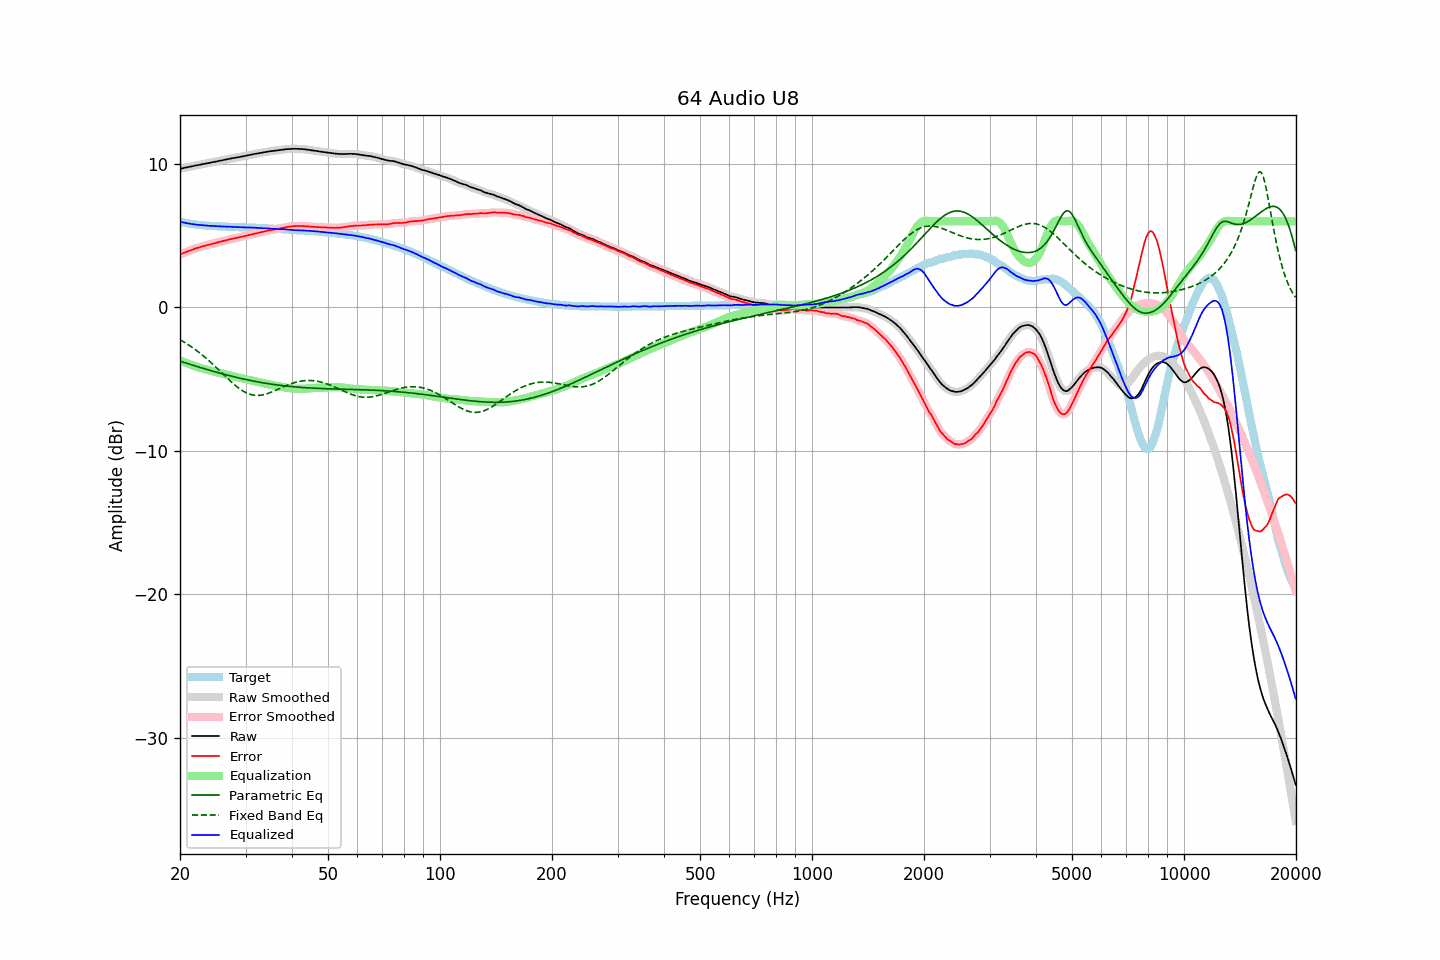

The data file committed next to this chart (first rows):
frequency, raw, error, smoothed, error_smoothed, equalization, parametric_eq, fixed_band_eq, equalized_raw, equalized_smoothed, target
20.00, 9.67, 3.69, 9.67, 3.69, -3.69, -3.75, -2.25, 5.98, 5.98, 5.98
20.20, 9.69, 3.74, 9.69, 3.74, -3.74, -3.78, -2.32, 5.95, 5.95, 5.95
20.40, 9.71, 3.78, 9.71, 3.79, -3.79, -3.82, -2.38, 5.92, 5.93, 5.93
20.61, 9.74, 3.83, 9.74, 3.83, -3.83, -3.85, -2.45, 5.91, 5.90, 5.91
20.81, 9.76, 3.87, 9.76, 3.87, -3.88, -3.89, -2.52, 5.88, 5.88, 5.89
21.02, 9.78, 3.91, 9.78, 3.92, -3.92, -3.92, -2.59, 5.86, 5.86, 5.87
21.23, 9.81, 3.96, 9.81, 3.96, -3.96, -3.96, -2.66, 5.85, 5.84, 5.85
21.44, 9.83, 4.01, 9.83, 4.00, -4.00, -3.99, -2.74, 5.83, 5.83, 5.82
21.66, 9.85, 4.04, 9.85, 4.05, -4.04, -4.03, -2.82, 5.80, 5.81, 5.80
21.87, 9.88, 4.09, 9.88, 4.09, -4.08, -4.06, -2.90, 5.80, 5.79, 5.79
22.09, 9.90, 4.13, 9.90, 4.12, -4.12, -4.10, -2.98, 5.78, 5.78, 5.77
22.31, 9.92, 4.16, 9.92, 4.16, -4.16, -4.13, -3.06, 5.76, 5.76, 5.76
22.54, 9.94, 4.19, 9.94, 4.19, -4.19, -4.17, -3.15, 5.75, 5.75, 5.75
22.76, 9.97, 4.23, 9.97, 4.22, -4.23, -4.20, -3.24, 5.74, 5.74, 5.74
22.99, 9.99, 4.26, 9.99, 4.26, -4.26, -4.23, -3.33, 5.73, 5.73, 5.73
23.22, 10.01, 4.29, 10.01, 4.29, -4.29, -4.27, -3.42, 5.72, 5.72, 5.72
23.45, 10.03, 4.32, 10.03, 4.32, -4.32, -4.30, -3.52, 5.71, 5.71, 5.71
23.69, 10.05, 4.35, 10.05, 4.35, -4.35, -4.33, -3.62, 5.70, 5.70, 5.70
23.92, 10.07, 4.37, 10.07, 4.37, -4.38, -4.37, -3.71, 5.70, 5.70, 5.70
24.16, 10.09, 4.40, 10.09, 4.40, -4.40, -4.40, -3.82, 5.69, 5.69, 5.69
24.40, 10.12, 4.43, 10.12, 4.43, -4.43, -4.43, -3.92, 5.69, 5.68, 5.69
24.65, 10.14, 4.46, 10.14, 4.46, -4.46, -4.46, -4.02, 5.68, 5.68, 5.68
24.89, 10.16, 4.48, 10.16, 4.49, -4.49, -4.49, -4.13, 5.67, 5.67, 5.68
25.14, 10.18, 4.51, 10.18, 4.52, -4.52, -4.53, -4.24, 5.66, 5.67, 5.67
25.39, 10.21, 4.56, 10.21, 4.55, -4.55, -4.56, -4.34, 5.66, 5.66, 5.65
25.65, 10.23, 4.58, 10.23, 4.58, -4.58, -4.59, -4.45, 5.65, 5.65, 5.65
25.91, 10.25, 4.61, 10.25, 4.61, -4.61, -4.62, -4.56, 5.64, 5.65, 5.64
26.16, 10.28, 4.64, 10.28, 4.63, -4.64, -4.65, -4.67, 5.65, 5.64, 5.64
26.43, 10.30, 4.66, 10.30, 4.66, -4.66, -4.68, -4.78, 5.64, 5.64, 5.64
26.69, 10.32, 4.69, 10.32, 4.69, -4.69, -4.71, -4.89, 5.63, 5.63, 5.63
26.96, 10.35, 4.72, 10.35, 4.72, -4.72, -4.74, -5.00, 5.63, 5.63, 5.63
27.23, 10.37, 4.75, 10.37, 4.75, -4.75, -4.76, -5.10, 5.62, 5.62, 5.62
27.50, 10.39, 4.77, 10.39, 4.77, -4.77, -4.79, -5.20, 5.62, 5.62, 5.62
27.77, 10.41, 4.79, 10.41, 4.80, -4.80, -4.82, -5.30, 5.61, 5.61, 5.62
28.05, 10.43, 4.83, 10.43, 4.82, -4.82, -4.85, -5.40, 5.61, 5.61, 5.60
28.33, 10.45, 4.85, 10.45, 4.85, -4.85, -4.87, -5.49, 5.60, 5.60, 5.60
28.62, 10.47, 4.87, 10.47, 4.87, -4.87, -4.90, -5.58, 5.60, 5.60, 5.60
28.90, 10.49, 4.90, 10.49, 4.90, -4.89, -4.93, -5.67, 5.60, 5.60, 5.59
29.19, 10.51, 4.92, 10.51, 4.92, -4.92, -4.95, -5.74, 5.59, 5.59, 5.59
29.48, 10.53, 4.94, 10.53, 4.94, -4.94, -4.98, -5.82, 5.59, 5.59, 5.59
29.78, 10.55, 4.96, 10.55, 4.97, -4.97, -5.00, -5.88, 5.58, 5.58, 5.59
30.08, 10.58, 4.99, 10.58, 4.99, -5.00, -5.03, -5.94, 5.58, 5.58, 5.58
30.38, 10.60, 5.03, 10.60, 5.02, -5.02, -5.05, -5.99, 5.58, 5.58, 5.57
30.68, 10.62, 5.05, 10.62, 5.05, -5.05, -5.07, -6.03, 5.57, 5.57, 5.57
30.99, 10.65, 5.08, 10.65, 5.08, -5.08, -5.10, -6.07, 5.57, 5.57, 5.57
31.30, 10.67, 5.10, 10.67, 5.10, -5.10, -5.12, -6.10, 5.57, 5.57, 5.57
31.61, 10.69, 5.13, 10.69, 5.13, -5.13, -5.14, -6.12, 5.56, 5.56, 5.56
31.93, 10.71, 5.16, 10.71, 5.16, -5.16, -5.16, -6.13, 5.55, 5.55, 5.55
32.24, 10.73, 5.18, 10.73, 5.18, -5.18, -5.18, -6.13, 5.55, 5.55, 5.55
32.57, 10.75, 5.21, 10.75, 5.21, -5.21, -5.20, -6.13, 5.54, 5.54, 5.54
32.89, 10.77, 5.23, 10.77, 5.23, -5.23, -5.22, -6.12, 5.54, 5.54, 5.54
33.22, 10.79, 5.26, 10.79, 5.26, -5.26, -5.24, -6.11, 5.53, 5.53, 5.53
33.55, 10.81, 5.29, 10.81, 5.28, -5.29, -5.26, -6.08, 5.52, 5.52, 5.52
33.89, 10.83, 5.31, 10.83, 5.31, -5.31, -5.28, -6.05, 5.52, 5.52, 5.52
34.23, 10.85, 5.33, 10.85, 5.34, -5.34, -5.30, -6.02, 5.51, 5.51, 5.52
34.57, 10.87, 5.37, 10.87, 5.36, -5.36, -5.32, -5.98, 5.51, 5.51, 5.50
34.92, 10.89, 5.39, 10.89, 5.38, -5.38, -5.33, -5.94, 5.51, 5.50, 5.50
35.27, 10.90, 5.40, 10.90, 5.41, -5.40, -5.35, -5.90, 5.50, 5.50, 5.50
35.62, 10.91, 5.42, 10.91, 5.42, -5.42, -5.37, -5.85, 5.48, 5.49, 5.49
35.97, 10.93, 5.45, 10.93, 5.44, -5.45, -5.38, -5.80, 5.48, 5.48, 5.48
... 635 more rows
